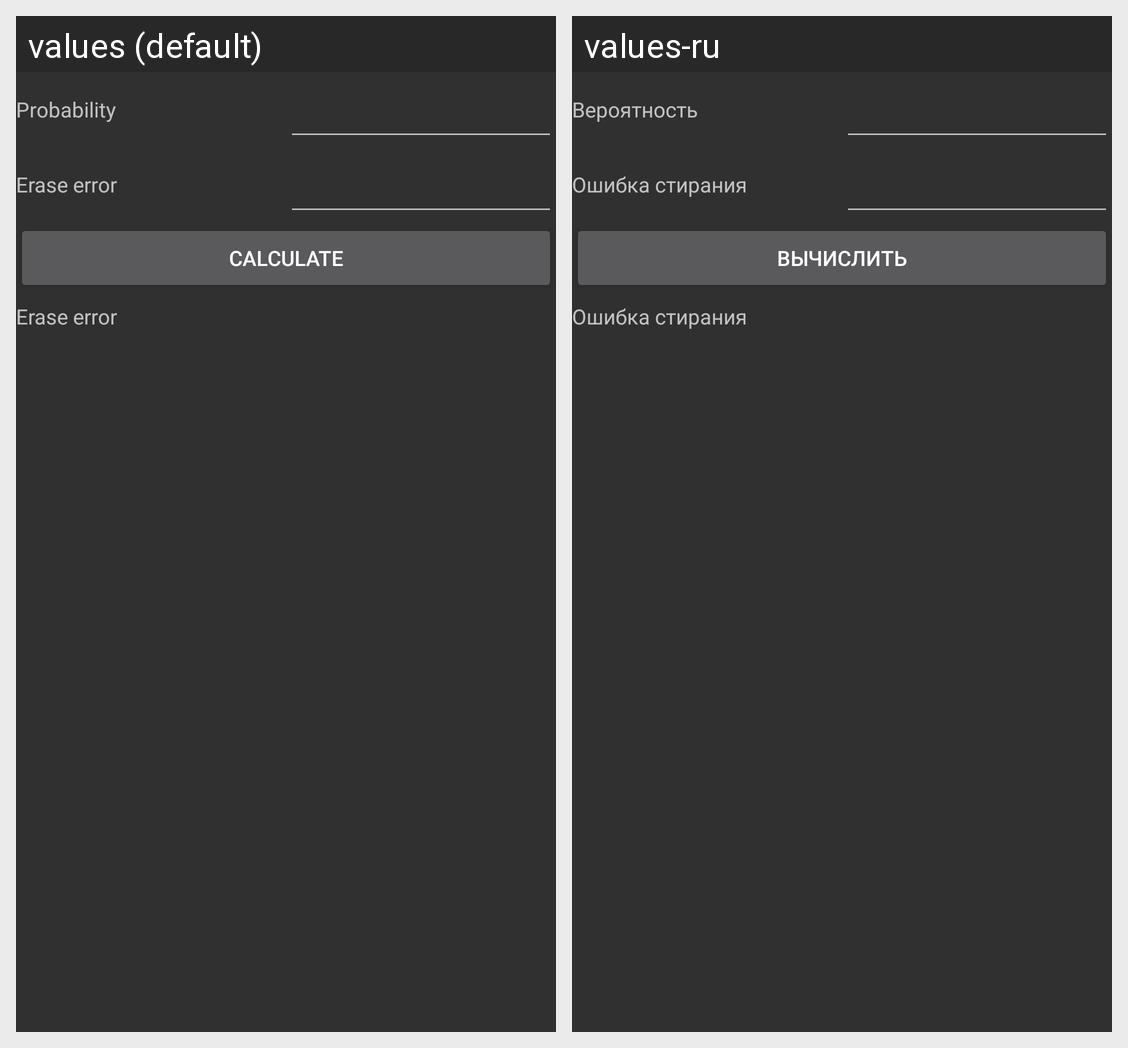

The Android screen above is rendered under two locales of the same app. Produce the string resources it draws, with the default and per-locale values.
Android screen res/layout/binary_symmetric_channel.xml rendered under 2 locales, left to right: values (default), values-ru. Device: Nexus 5 (rendered at 1080×1920; each locale shown at half size, 540×960, under a caption strip naming it); theme AppTheme.
Strings drawn on this screen, with the default value and each locale's value (text and hints the layout hard-codes, and strings that could not be matched under every locale, appear in the picture but are not listed):

probability
  values: Probability
  values-ru: Вероятность

erase
  values: Erase error
  values-ru: Ошибка стирания

calculate
  values: Calculate
  values-ru: Вычислить
